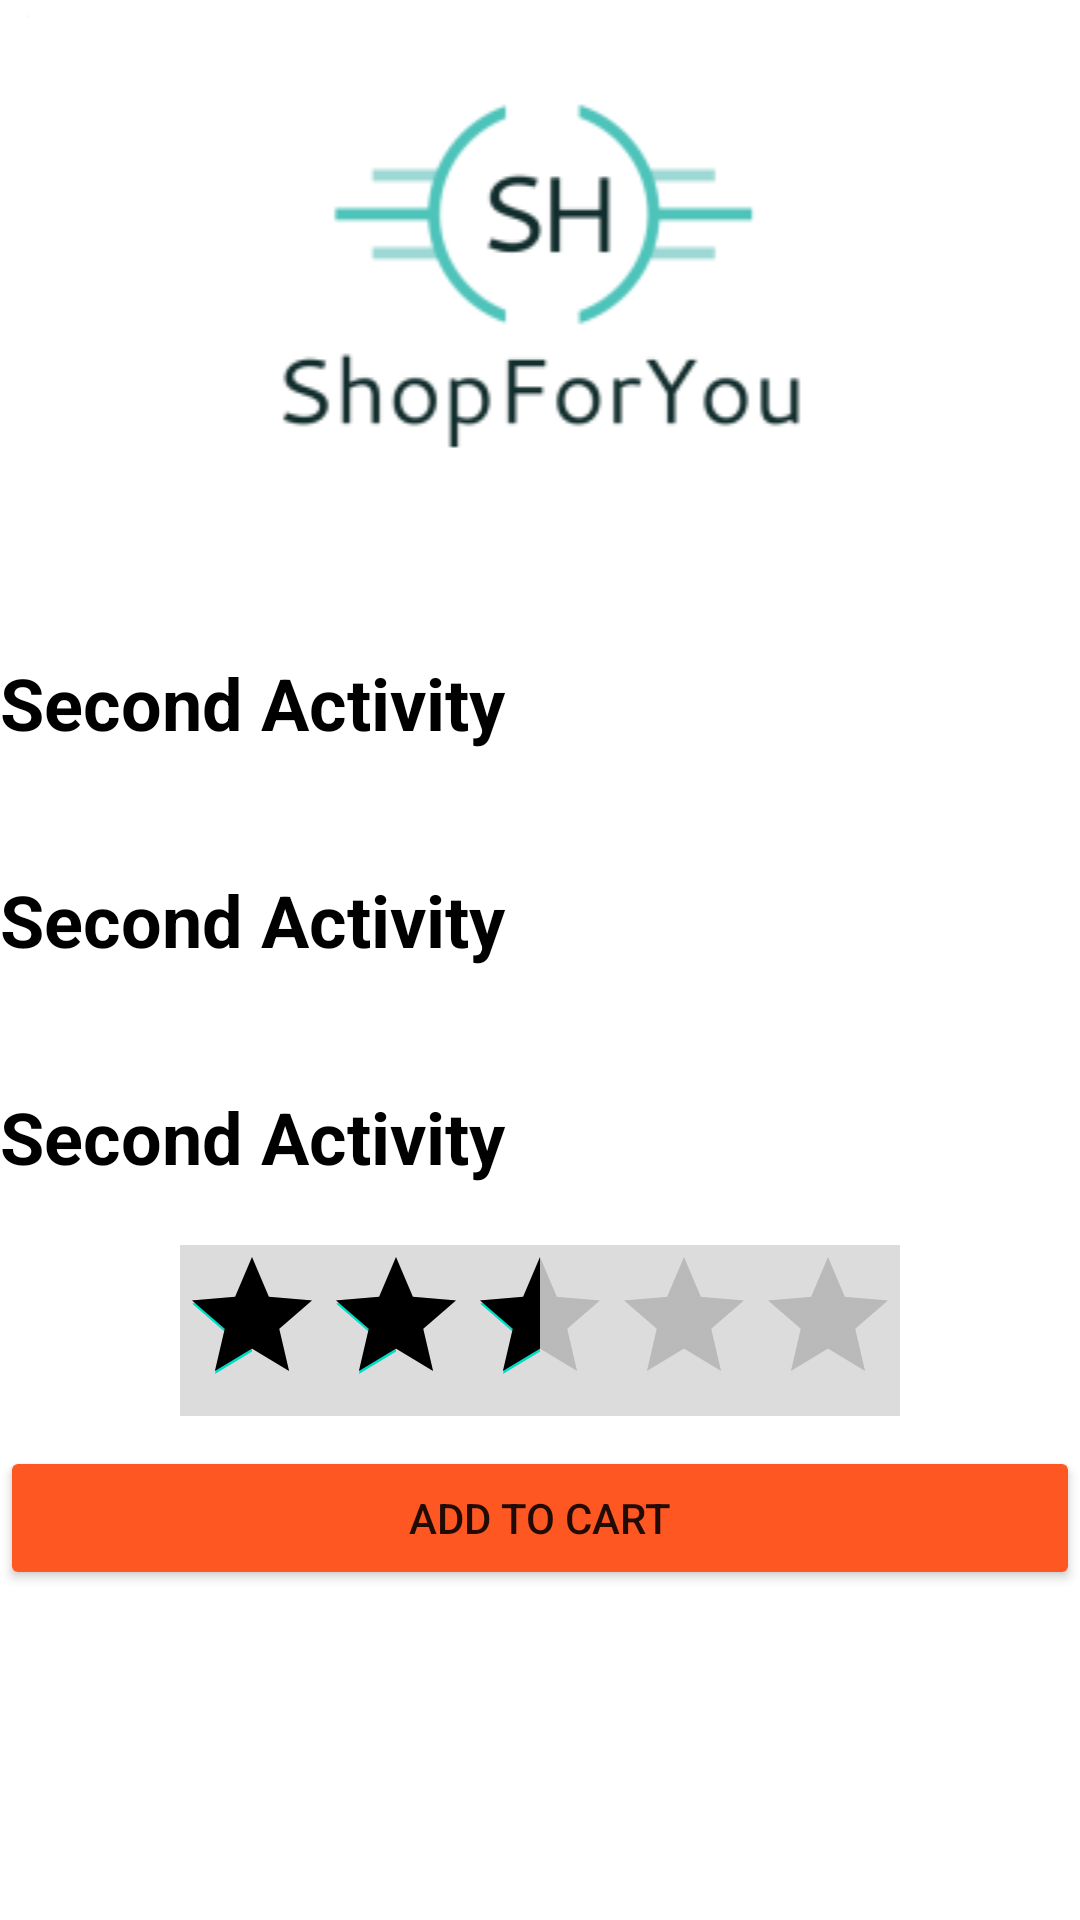

This screen was rendered from an Android layout file. Write that file and the resources it references.
<!-- AndroidManifest.xml: application theme Theme.ShopForYou -->
<!-- res/layout/activity_fifth_products.xml -->
<?xml version="1.0" encoding="utf-8"?>
<ScrollView
    xmlns:android="http://schemas.android.com/apk/res/android"
    android:layout_width="fill_parent"
    android:layout_height="fill_parent"
    android:fillViewport="true">
<LinearLayout xmlns:android="http://schemas.android.com/apk/res/android"
    xmlns:app="http://schemas.android.com/apk/res-auto"
    xmlns:tools="http://schemas.android.com/tools"
    android:layout_width="match_parent"
    android:layout_height="match_parent"
    android:background="@color/white"
    android:orientation="vertical"

    tools:context=".SecondProductsActivity">

    <ImageView
        android:layout_width="match_parent"
        android:layout_height="wrap_content"
        android:layout_marginTop="5dp"
        android:id="@+id/imageView2"
        android:src="@drawable/logoapp"/>

    <TextView
        android:id="@+id/textView1"
        android:textColor="@color/black"
        android:layout_width="match_parent"
        android:layout_height="wrap_content"
        android:layout_centerHorizontal="true"
        android:layout_marginTop="40dp"
        android:text="Second Activity"
        android:textSize="24sp"
        android:textStyle="bold"/>
    <TextView
        android:id="@+id/textView2"
        android:textColor="@color/black"
        android:layout_width="match_parent"
        android:layout_height="wrap_content"
        android:layout_centerHorizontal="true"
        android:layout_marginTop="40dp"
        android:text="Second Activity"
        android:textSize="24sp"
        android:textStyle="bold"/>
    <TextView
        android:id="@+id/textView3"
        android:textColor="@color/black"
        android:layout_width="match_parent"
        android:layout_height="wrap_content"
        android:layout_centerHorizontal="true"
        android:layout_marginTop="40dp"
        android:text="Second Activity"
        android:textSize="24sp"
        android:textStyle="bold"/>
    <RatingBar
        android:layout_gravity="center"
        android:background="@color/grey"
        android:layout_marginTop="20dp"
        android:layout_marginBottom="10dp"
        android:layout_width="wrap_content"
        android:layout_height="wrap_content"
        android:progressTint="@color/gold"
        android:rating="2.5"
        android:numStars="5"
        android:stepSize=".5"

        />

    <Button
        android:layout_width="match_parent"
        android:layout_height="wrap_content"
        android:id="@+id/add1"
        android:layout_gravity="bottom"
        android:text="Add To Cart"
        android:backgroundTint="@color/orange"
        />

</LinearLayout>
</ScrollView>
<!-- resources referenced by this layout -->
<resources>
  <color name="black">#FF000000</color>
  <color name="grey">#DCDCDC	</color>
  <color name="orange">#FF5722</color>
  <color name="white">#FFFFFFFF</color>
  <!-- drawable logoapp: png bitmap (drawable, 9248 bytes) -->
  <style name="Theme.ShopForYou" parent="Theme.MaterialComponents.DayNight.DarkActionBar">
          
          <item name="colorPrimary">@color/purple_500</item>
          <item name="colorPrimaryVariant">@color/purple_700</item>
          <item name="colorOnPrimary">@color/white</item>
          
          <item name="colorSecondary">@color/teal_200</item>
          <item name="colorSecondaryVariant">@color/teal_700</item>
          <item name="colorOnSecondary">@color/black</item>
          
          <item name="android:statusBarColor">?attr/colorPrimaryVariant</item>
          
      </style>
  <color name="purple_500">#FF6200EE</color>
  <color name="purple_700">#FF3700B3</color>
  <color name="teal_200">#FF03DAC5</color>
  <color name="teal_700">#FF018786</color>
</resources>
